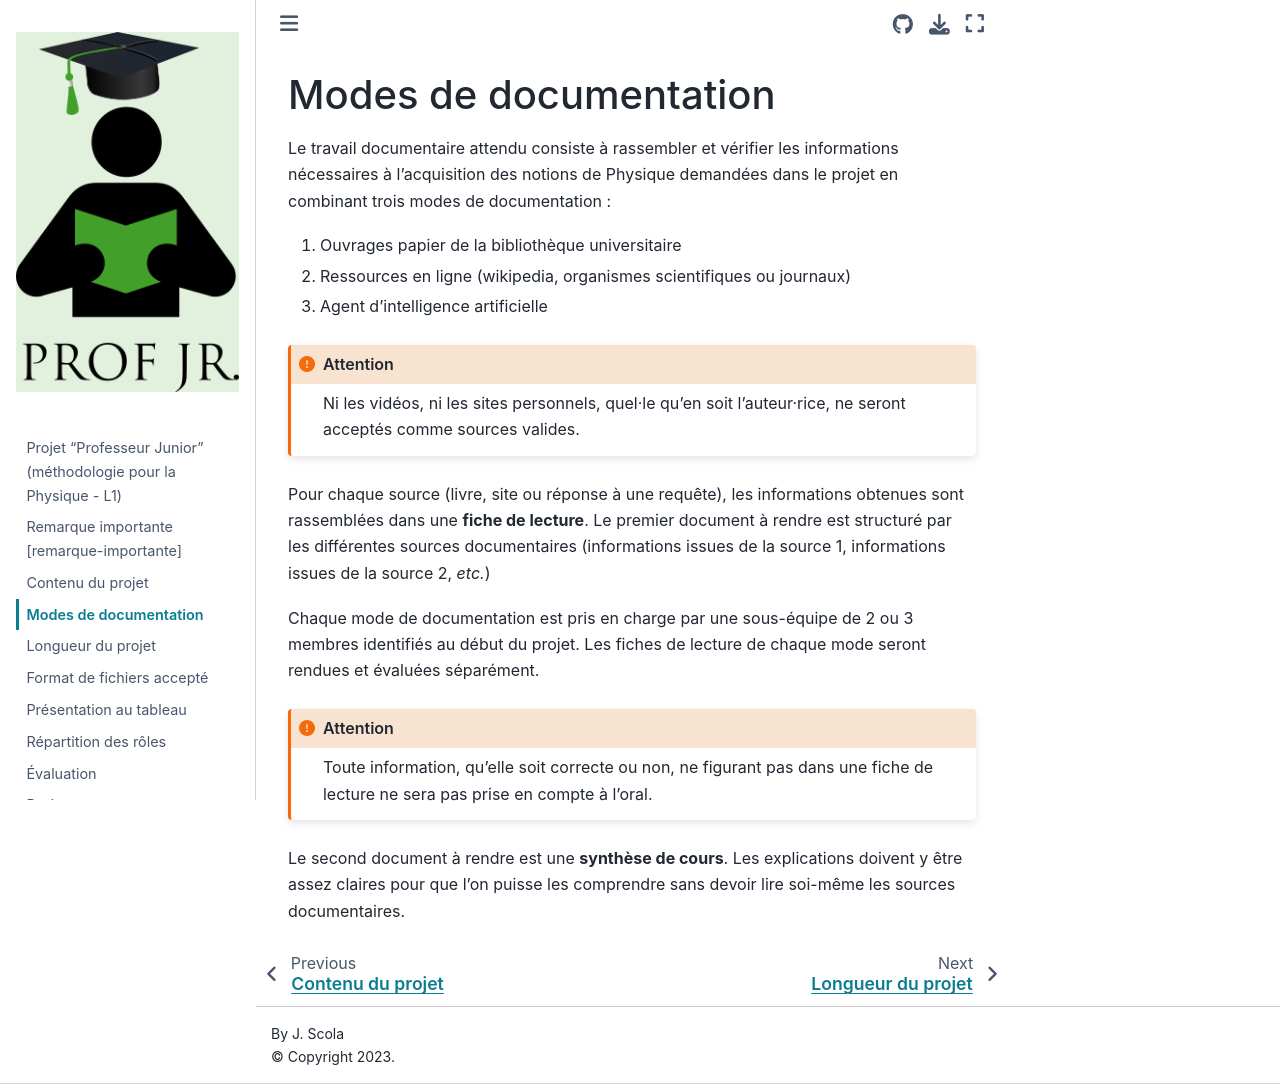

repository: josephscola/LSMTMP_projet · page: documentation.html · generator: jekyll

# Modes de documentation

Le travail documentaire attendu consiste à rassembler et vérifier les informations nécessaires à l’acquisition des notions de Physique demandées 
dans le projet en combinant trois modes de documentation :
1. Ouvrages papier de la bibliothèque universitaire
2. Ressources en ligne (wikipedia, organismes scientifiques ou journaux)
3. Agent d'intelligence artificielle


```{Attention}
Ni les vidéos, ni les sites personnels, quel·le qu'en soit l'auteur·rice, ne seront acceptés comme sources valides.
```

Pour chaque source (livre, site ou réponse à une requête), les informations obtenues sont rassemblées dans une **fiche de lecture**.
Le premier document à rendre est structuré par les différentes sources
documentaires (informations issues de la source 1, informations issues
de la source 2, *etc.*)

Chaque mode de documentation est pris en charge par une sous-équipe de 2 ou 3 membres identifiés au début du projet.
Les fiches de lecture de chaque mode seront rendues et évaluées séparément.


```{Attention}
Toute information, qu'elle soit correcte ou non, ne figurant pas dans une fiche de lecture ne sera pas prise en compte à l'oral.
```

Le second document à rendre est une **synthèse de cours**. 
Les explications doivent y être assez claires pour que l’on puisse les
comprendre sans devoir lire soi-même les sources documentaires.
